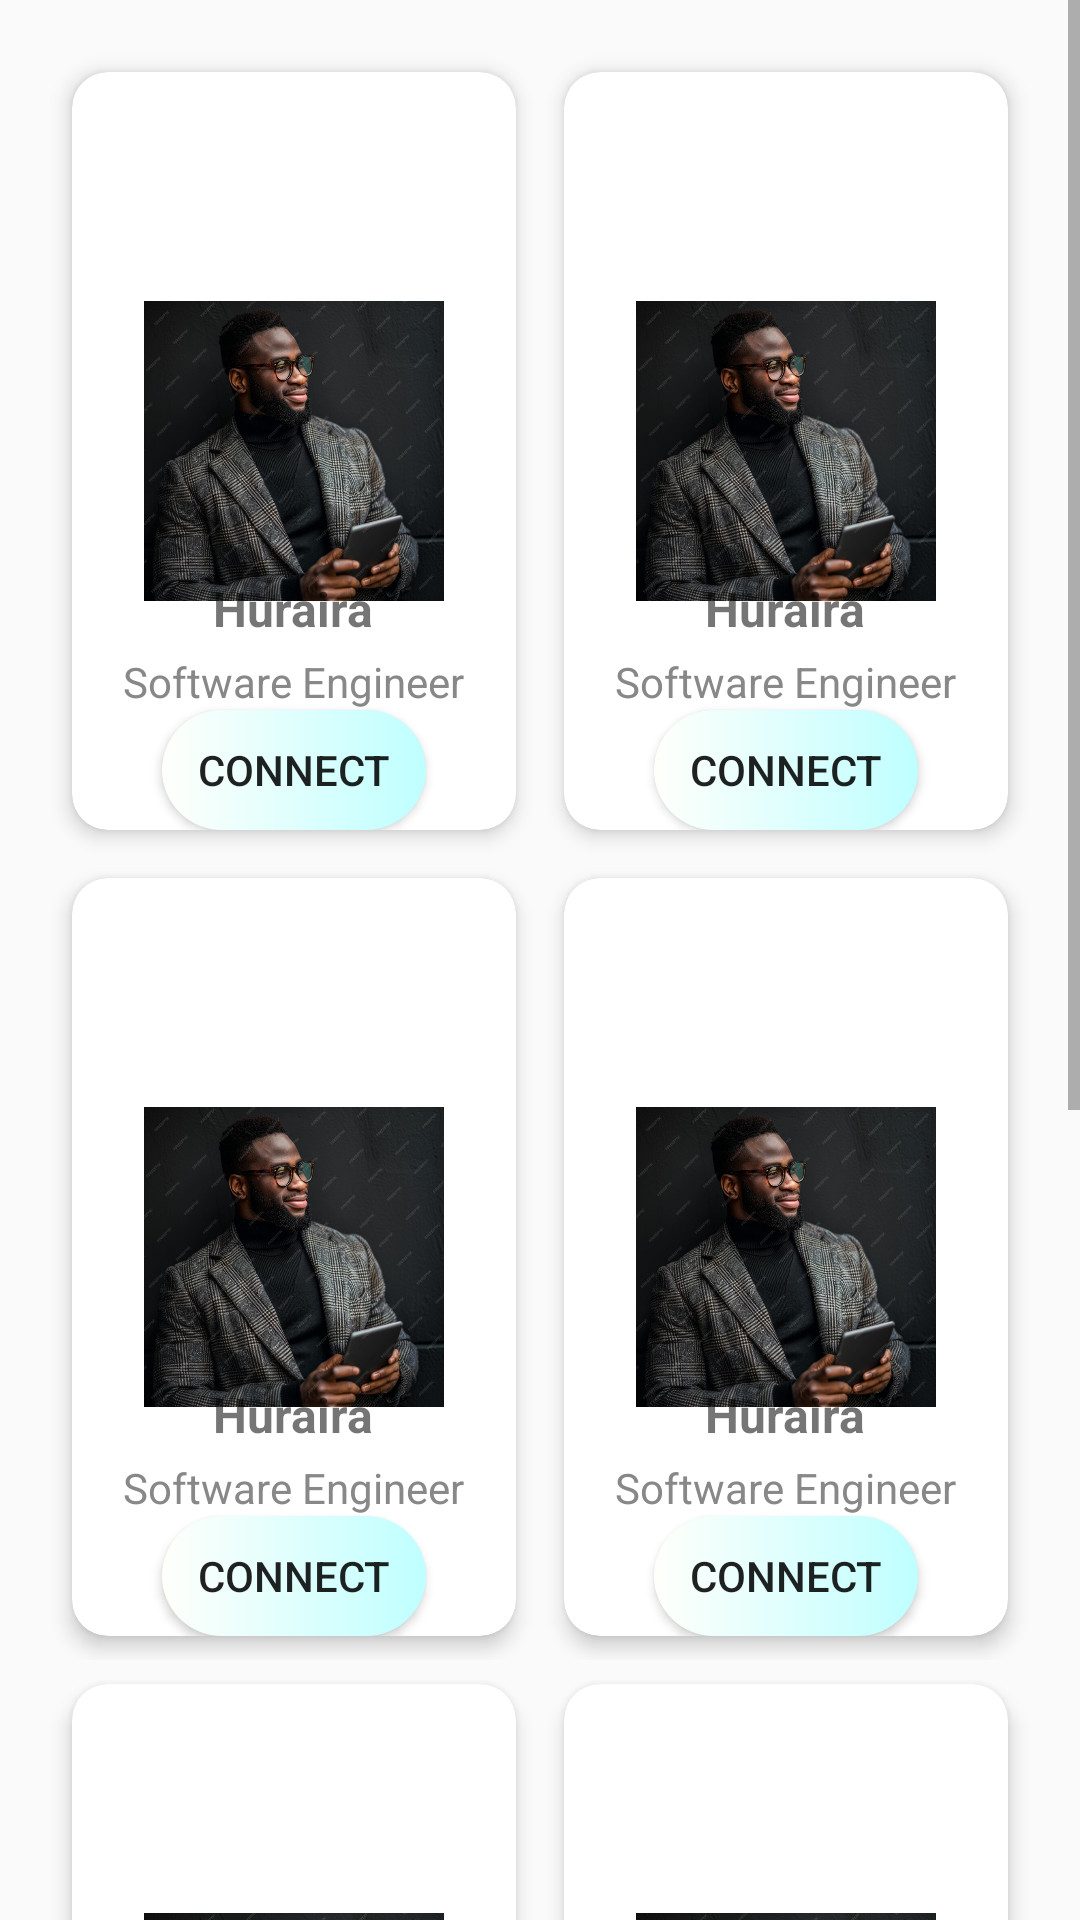

Android layout source for this screen:
<!-- AndroidManifest.xml: application theme Theme.TabularView -->
<!-- res/layout/fragment_about.xml -->
<?xml version="1.0" encoding="utf-8"?>
<RelativeLayout xmlns:android="http://schemas.android.com/apk/res/android"
    android:layout_width="match_parent"
    android:layout_height="match_parent"
    xmlns:tools="http://schemas.android.com/tools"
    tools:context=".AboutFragment">

    <ScrollView
        android:layout_width="match_parent"
        android:layout_height="match_parent">

        <LinearLayout
            android:layout_width="match_parent"
            android:layout_height="wrap_content"
            android:orientation="vertical"
            android:padding="16dp">

            <LinearLayout
                android:layout_width="match_parent"
                android:layout_height="wrap_content"
                android:orientation="horizontal">

                <include layout="@layout/connection_card" />
                <include layout="@layout/connection_card" />

            </LinearLayout>

            <LinearLayout
                android:layout_width="match_parent"
                android:layout_height="wrap_content"
                android:orientation="horizontal">

                <include layout="@layout/connection_card" />
                <include layout="@layout/connection_card" />

            </LinearLayout>


            <LinearLayout
                android:layout_width="match_parent"
                android:layout_height="wrap_content"
                android:orientation="horizontal">

                <include layout="@layout/connection_card" />
                <include layout="@layout/connection_card" />

            </LinearLayout>

            <LinearLayout
                android:layout_width="match_parent"
                android:layout_height="wrap_content"
                android:orientation="horizontal">

                <include layout="@layout/connection_card" />
                <include layout="@layout/connection_card" />

            </LinearLayout>
        </LinearLayout>
    </ScrollView>
</RelativeLayout>
<!-- res/layout/connection_card.xml (included above) -->
<?xml version="1.0" encoding="utf-8"?>
<androidx.cardview.widget.CardView
    xmlns:android="http://schemas.android.com/apk/res/android"
    xmlns:app="http://schemas.android.com/apk/res-auto"
    android:layout_width="wrap_content"
    android:layout_height="wrap_content"
    android:layout_margin="8dp"
    android:layout_weight="1"
    app:cardCornerRadius="12dp"
    app:cardElevation="4dp">

    <RelativeLayout
        android:layout_width="match_parent"
        android:layout_height="wrap_content">

        <ImageView
            android:id="@+id/background_image"
            android:layout_width="match_parent"
            android:layout_height="100dp"
            android:scaleType="centerCrop"
            android:src="@drawable/sample3"
            android:alpha="0.5" />


        <com.google.android.material.imageview.ShapeableImageView
            android:id="@+id/profile_picture"
            android:layout_width="100dp"
            android:layout_height="100dp"
            android:layout_centerInParent="true"
            android:layout_marginTop="60dp"
            app:shapeAppearanceOverlay="@style/CircularImage"
            android:src="@drawable/sample5" />

        <TextView
            android:id="@+id/person_name"
            android:layout_width="wrap_content"
            android:layout_height="wrap_content"
            android:layout_below="@id/profile_picture"
            android:layout_centerHorizontal="true"
            android:layout_marginTop="8dp"
            android:text="Huraira"
            android:textStyle="bold"
            android:textSize="16sp" />

        <TextView
            android:id="@+id/headline"
            android:layout_width="wrap_content"
            android:layout_height="wrap_content"
            android:layout_below="@id/person_name"
            android:layout_centerHorizontal="true"
            android:layout_marginTop="4dp"
            android:text="Software Engineer"
            android:textSize="14sp"
            android:textColor="#888888" />
        <Button
            android:layout_width="wrap_content"
            android:layout_height="40dp"
            android:layout_below="@id/headline"
            android:textStyle="normal"
            android:background="@drawable/circular_button"
            android:layout_centerHorizontal="true"
            android:text="connect"/>
    </RelativeLayout>
</androidx.cardview.widget.CardView>
<!-- resources referenced by this layout -->
<resources>
  <!-- drawable circular_button (drawable) -->
  <?xml version="1.0" encoding="utf-8"?>
  <shape android:shape="rectangle"
      xmlns:android="http://schemas.android.com/apk/res/android">
      <gradient android:startColor="#FFFFFB" android:endColor="#BFFFFF"/>
      <corners android:radius="50dp"/>
  
  </shape>
  <!-- drawable sample5: jpg bitmap (drawable, 104819 bytes) -->
  <style name="Theme.TabularView" parent="Base.Theme.TabularView" />
  <style name="Base.Theme.TabularView" parent="Theme.AppCompat.Light.NoActionBar">
          
          
      </style>
</resources>
